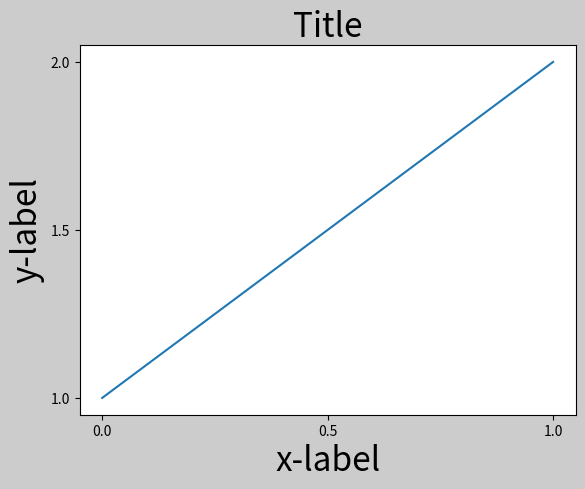

Source code (Python):
import matplotlib.pyplot as plt

plt.rcParams['savefig.facecolor'] = "0.8"


def draw_plot(ax_p, font_size=12):
    ax_p.plot([1, 2])
    ax_p.locator_params(nbins=3)
    ax_p.set_xlabel('x-label', fontsize=font_size)
    ax_p.set_ylabel('y-label', fontsize=font_size)
    ax_p.set_title('Title', fontsize=font_size)


plt.close('all')
fig, ax = plt.subplots()
draw_plot(ax, font_size=24)
# plt.tight_layout()
plt.show()
